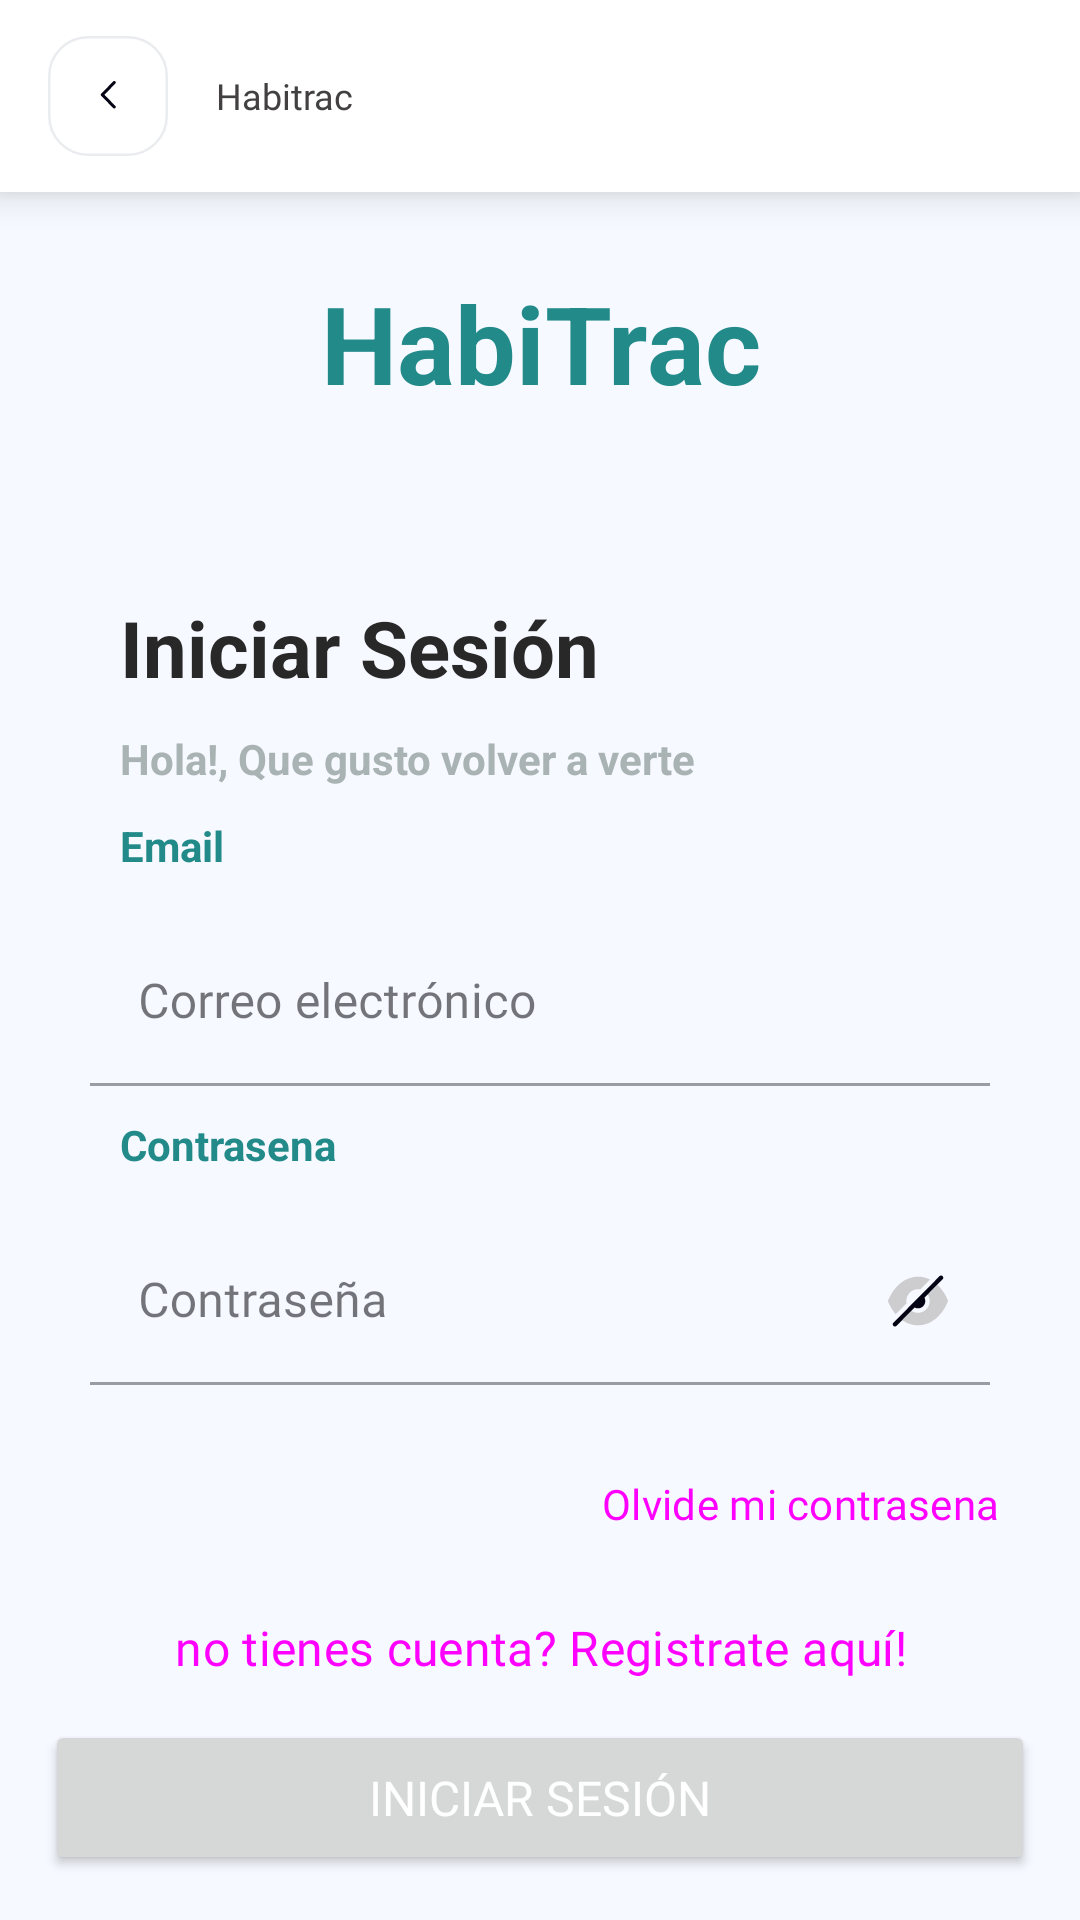

Produce the Android XML layout that renders to this screen, including the resource entries it uses.
<!-- AndroidManifest.xml: application theme Theme.RoutineApp -->
<!-- res/layout/activity_login.xml -->
<?xml version="1.0" encoding="utf-8"?>
<RelativeLayout xmlns:android="http://schemas.android.com/apk/res/android"
    xmlns:app="http://schemas.android.com/apk/res-auto"
    xmlns:tools="http://schemas.android.com/tools"
    android:layout_width="match_parent"
    android:layout_height="match_parent"
    android:background="@color/background"
    tools:context=".activities.LoginActivity">

    <include
        android:id="@+id/toolbar"
        layout="@layout/toolbar" />




    <LinearLayout
        android:id="@+id/l1"
        android:layout_width="match_parent"
        android:layout_height="match_parent"
        android:layout_gravity="center_horizontal"
        android:orientation="vertical"
        tools:ignore="MissingConstraints">

        <TextView
            android:paddingTop="90dp"
            android:layout_width="match_parent"
            android:layout_height="wrap_content"
            android:text="HabiTrac"
            android:textSize="36sp"
            android:textAlignment="center"
            android:textStyle="bold"
            android:textColor="#238A8A"
            />

        <TextView
            android:paddingTop="60dp"
            android:paddingLeft="40dp"
            android:layout_width="match_parent"
            android:layout_height="wrap_content"
            android:text="Iniciar Sesión"
            android:textSize="26sp"

            android:textStyle="bold"
            android:textColor="#292828"
            />

        <TextView
            android:paddingTop="10dp"
            android:layout_width="match_parent"
            android:layout_height="wrap_content"
            android:text="Hola!, Que gusto volver a verte"
            android:textSize="14sp"
            android:paddingLeft="40dp"
            android:textStyle="bold"
            android:textColor="#A9B3B3"
            />
        <TextView
            android:paddingTop="10dp"
            android:layout_width="match_parent"
            android:layout_height="wrap_content"
            android:text="Email"
            android:textSize="14sp"
            android:paddingLeft="40dp"
            android:textStyle="bold"
            android:textColor="#238A8A"
            />

        <com.google.android.material.textfield.TextInputLayout
            android:id="@+id/email"
            style="@style/Widget.MaterialComponents.TextInputLayout.FilledBox"
            android:layout_width="match_parent"
            android:layout_height="wrap_content"
            android:layout_below="@id/toolbar"

            android:layout_marginTop="15dp"
            android:layout_marginLeft="30dp"
            android:layout_marginRight="30dp"
            android:hint="@string/e_mail"
            app:errorIconDrawable="@drawable/error"
            app:boxBackgroundColor="@color/background"
            app:hintTextColor="@color/black">

            <com.google.android.material.textfield.TextInputEditText
                android:layout_width="match_parent"
                android:layout_height="match_parent"
                android:fontFamily="@font/airbnb"
                android:inputType="textEmailAddress" />

        </com.google.android.material.textfield.TextInputLayout>
        <TextView
            android:paddingTop="10dp"
            android:layout_width="match_parent"
            android:layout_height="wrap_content"
            android:text="Contrasena"
            android:textSize="14sp"
            android:paddingLeft="40dp"
            android:textStyle="bold"
            android:textColor="#238A8A"
            />
        <com.google.android.material.textfield.TextInputLayout
            android:id="@+id/password"
            style="@style/Widget.MaterialComponents.TextInputLayout.FilledBox"
            android:layout_width="match_parent"
            android:layout_height="wrap_content"


            android:layout_marginTop="15dp"
            android:layout_marginLeft="30dp"
            android:layout_marginRight="30dp"
            app:passwordToggleEnabled="true"
            android:hint="@string/password"
            app:passwordToggleTint="@color/transparent"
            app:passwordToggleTintMode="screen"
            app:passwordToggleDrawable="@drawable/password_toggle"
            app:errorIconDrawable="@drawable/error"
            app:boxBackgroundColor="@color/background"
            app:hintTextColor="@color/black">

            <com.google.android.material.textfield.TextInputEditText
                android:layout_width="match_parent"
                android:layout_height="match_parent"
                android:fontFamily="@font/airbnb"
                android:password="true"
                android:inputType="textPassword" />

        </com.google.android.material.textfield.TextInputLayout>




    </LinearLayout>

    <Button
        android:id="@+id/forgot"
        style="@style/Widget.Material3.Button.TextButton"
        android:layout_width="wrap_content"
        android:layout_height="wrap_content"
        android:layout_marginHorizontal="15dp"
        android:fontFamily="@font/airbnb"
        android:layout_alignParentEnd="true"
        android:layout_marginTop="15dp"
        android:text="Olvide mi contrasena"
        android:layout_above="@id/create"/>


    <Button
        android:id="@+id/create"
        style="@style/Widget.Material3.Button.TextButton"
        android:layout_width="wrap_content"
        android:layout_height="wrap_content"
        android:layout_above="@id/login"
        android:layout_centerInParent="true"
        android:layout_marginHorizontal="15dp"
        android:fontFamily="@font/airbnb"
        android:text="no tienes cuenta? Registrate aquí!"
        android:textSize="16sp" />

    <Button
        android:id="@+id/login"
        android:layout_width="match_parent"
        android:layout_height="wrap_content"
        android:layout_marginHorizontal="15dp"
        android:layout_marginBottom="15dp"
        android:fontFamily="@font/airbnb"
        android:padding="15sp"
        android:textSize="16sp"
        android:textColor="@color/text_white"
        android:layout_alignParentBottom="true"
        android:text="Iniciar Sesión" />

</RelativeLayout>
<!-- res/layout/toolbar.xml (included above) -->
<?xml version="1.0" encoding="utf-8"?>
<androidx.cardview.widget.CardView xmlns:android="http://schemas.android.com/apk/res/android"
    android:layout_width="match_parent"
    android:layout_height="?attr/actionBarSize"
    xmlns:app="http://schemas.android.com/apk/res-auto"
    app:cardCornerRadius="0dp"
    app:cardElevation="8sp"
    app:cardBackgroundColor="@color/white">

    <LinearLayout
        android:layout_width="match_parent"
        android:layout_height="match_parent"
        android:orientation="horizontal"
        android:gravity="center_vertical"
        android:padding="12sp">

        <ImageView
            android:id="@+id/back"
            android:layout_width="wrap_content"
            android:layout_height="wrap_content"
            android:src="@drawable/back" />

        <TextView
            android:id="@+id/tittle"
            android:layout_width="match_parent"
            android:layout_height="match_parent"
            android:gravity="center_vertical"
            android:text="@string/app_name"
            android:layout_marginStart="12sp"
            android:layout_marginEnd="12sp"
            android:layout_weight="1"
            android:textSize="12sp"
            android:textColor="#424040"
            android:fontFamily="@font/airbnb" />

        <ImageView
            android:id="@+id/delete"
            android:layout_width="wrap_content"
            android:layout_height="wrap_content"
            android:visibility="gone"
            android:src="@drawable/delete" />

    </LinearLayout>

</androidx.cardview.widget.CardView>
<!-- resources referenced by this layout -->
<resources>
  <color name="background">#F6F9FF</color>
  <color name="black">#040415</color>
  <color name="text_white">#FFFFFFFF</color>
  <color name="transparent">#00171717</color>
  <color name="white">#FFFFFFFF</color>
  <!-- drawable back (drawable) -->
  <vector xmlns:android="http://schemas.android.com/apk/res/android"
      android:width="48dp"
      android:height="48dp"
      android:viewportWidth="48"
      android:viewportHeight="48">
    <path
        android:pathData="M16,0.5L32,0.5A15.5,15.5 0,0 1,47.5 16L47.5,32A15.5,15.5 0,0 1,32 47.5L16,47.5A15.5,15.5 0,0 1,0.5 32L0.5,16A15.5,15.5 0,0 1,16 0.5z"
        android:fillColor="@color/white"/>
    <path
        android:pathData="M26.931,27.96C27.165,28.197 27.166,28.582 26.933,28.821C26.722,29.037 26.391,29.058 26.157,28.881L26.09,28.823L21.282,23.932C21.07,23.715 21.05,23.376 21.224,23.137L21.282,23.069L26.09,18.177C26.324,17.94 26.701,17.941 26.933,18.179C27.144,18.396 27.163,18.734 26.989,18.972L26.931,19.04L22.548,23.501L26.931,27.96Z"
        android:fillColor="@color/black"
        android:fillType="evenOdd"/>
    <path
        android:strokeWidth="1"
        android:pathData="M16,0.5L32,0.5A15.5,15.5 0,0 1,47.5 16L47.5,32A15.5,15.5 0,0 1,32 47.5L16,47.5A15.5,15.5 0,0 1,0.5 32L0.5,16A15.5,15.5 0,0 1,16 0.5z"
        android:fillColor="#00000000"
        android:strokeColor="@color/border"/>
  </vector>
  <!-- drawable password_toggle (drawable) -->
  <?xml version="1.0" encoding="utf-8"?>
  <selector xmlns:android="http://schemas.android.com/apk/res/android">
      <item android:drawable="@drawable/show" android:state_checked="true"/>
      <item android:drawable="@drawable/hide"/>
  </selector>
  <string name="app_name">Habitrac</string>
  <string name="e_mail">Correo electrónico</string>
  <string name="password">Contraseña</string>
  <style name="Theme.RoutineApp" parent="Base.Theme.RoutineApp" />
  <color name="border">#EAECF0</color>
  <!-- drawable show (drawable) -->
  <vector xmlns:android="http://schemas.android.com/apk/res/android"
      android:width="24dp"
      android:height="24dp"
      android:viewportWidth="24"
      android:viewportHeight="24">
    <path
        android:pathData="M12,15.869C9.844,15.869 8.098,14.133 8.098,12C8.098,9.857 9.844,8.121 12,8.121C14.146,8.121 15.893,9.857 15.893,12C15.893,14.133 14.146,15.869 12,15.869ZM21.941,11.709C20.898,9.295 19.444,7.364 17.737,6.046C16.029,4.718 14.068,4 12,4H11.99C7.863,4 4.146,6.879 2.059,11.709C1.98,11.892 1.98,12.107 2.059,12.281C4.146,17.11 7.863,20 11.99,20H12C16.137,20 19.854,17.11 21.941,12.281C22.02,12.107 22.02,11.892 21.941,11.709Z"
        android:fillColor="@color/icon_white"
        android:fillType="evenOdd"/>
    <path
        android:pathData="M14.431,11.997C14.431,13.325 13.338,14.411 12.002,14.411C10.655,14.411 9.563,13.325 9.563,11.997C9.563,11.832 9.582,11.678 9.612,11.523H9.66C10.743,11.523 11.621,10.669 11.66,9.602C11.768,9.583 11.885,9.573 12.002,9.573C13.338,9.573 14.431,10.659 14.431,11.997Z"
        android:fillColor="@color/black"
        android:fillType="evenOdd"/>
  </vector>
  <style name="Base.Theme.RoutineApp" parent="Theme.Material3.Light.NoActionBar">
          <item name="colorPrimary">#238a8a</item>
          <item name="android:textColorPrimary">#E1E1E1</item>
          <item name="colorPrimaryVariant">#D5D8D8</item>
          <item name="colorOnPrimary">@color/white</item>
          
          <item name="colorSecondary">@color/light</item>
          <item name="colorSecondaryVariant">@color/light</item>
          <item name="colorOnSecondary">@color/white</item>
          
          <item name="android:statusBarColor">@color/white</item>
          <item name="android:windowLightStatusBar">true</item>
      </style>
  <color name="icon_white">#CDCDD0</color>
  <color name="light">#4F976F</color>
</resources>
